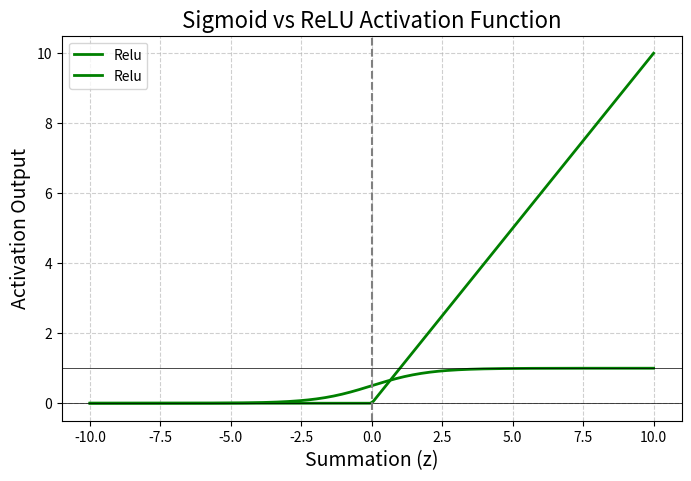

The script that saved this image:
import numpy as np
import matplotlib.pyplot as plt
import math

#-----------------------------------
# Activation Functions
#-----------------------------------
def sigmoid(z):
    return 1/(1+math.exp(-z))

def relu(z):
    return max(0,z)

#-----------------------------------

#-----------------------------------
# Neuron Calculation
#-----------------------------------
def neuron_calculation(inputs,weights,bias,activation_fuc):
    #Display Of Inputs
    print("Inputs (X) :",inputs)
    print("Weights (W) :",weights)
    print("Bias (b) :",bias)

    #Summation
    z=sum(x*w for x,w in zip(inputs,weights))+bias
    print("Summation (Z = W*X + b) :",z)

    #calculaing activation function
    actfun=activation_fuc(z)
    print(f"Activation Function : {activation_fuc.__name__}")
    print(f"Output (Activation function) : {actfun}\n")

    return z,actfun
#---------------------------------

#--------------------------------
# Plot Sigmoid and Relu 
def plot_sigmoid_relu():
    z_value=np.linspace(-10,10,200)
    sigmoid_values=1/(1+np.exp(-z_value))
    relu_value=np.maximum(0,z_value)

    plt.figure(figsize=(8,5))
    plt.plot(z_value,sigmoid_values,label="Relu",linewidth=2,color="green")
    plt.plot(z_value,relu_value,label="Relu",linewidth=2,color="green")
    plt.axhline(y=0,color="black",linewidth=0.5)
    plt.axhline(y=1,color="black",linewidth=0.5)
    plt.axvline(x=0,color="grey",linestyle="--")
    plt.title("Sigmoid vs ReLU Activation Function",fontsize=16)
    plt.xlabel("Summation (z)",fontsize=14)
    plt.ylabel("Activation Output",fontsize=14)
    plt.grid(True,linestyle="--",alpha=0.6)
    plt.legend()
    plt.show()

def main():
    #Example Input
    inputs=[1.0,2.0,3.0]    #Exaample input features
    weights=[0.6,0.4,-0.2]  #Weights for each input
    bias=0.5

    print("=== Sigmoid Neuron ===")
    neuron_calculation(inputs,weights,bias,sigmoid)

    print("=== Relu Neuron ===")
    neuron_calculation(inputs,weights,bias,relu)

    plot_sigmoid_relu()


if __name__ == "__main__":
    main()
    